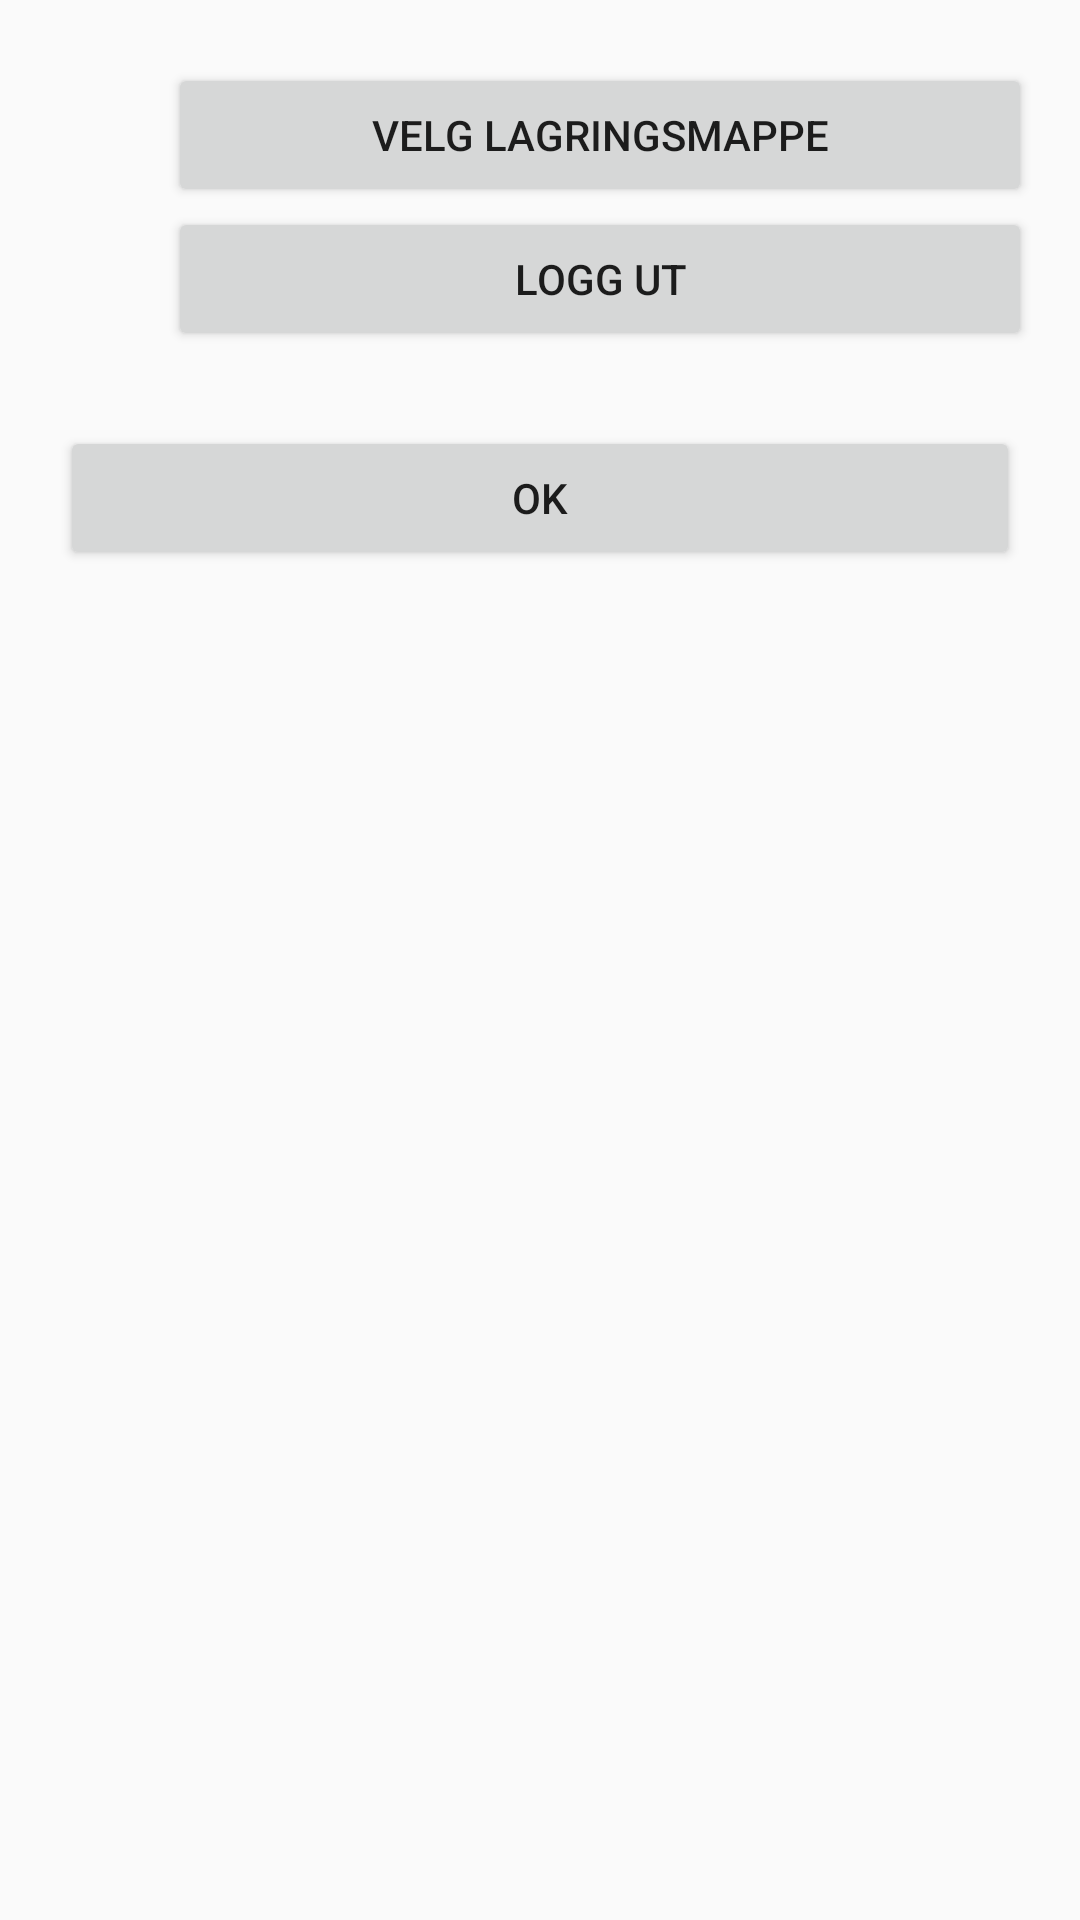

Write the Android layout XML for this screen, with the resource values it uses.
<!-- AndroidManifest.xml: application theme AppTheme -->
<!-- res/layout/dialog_settings.xml -->
<ScrollView xmlns:android="http://schemas.android.com/apk/res/android"
    android:id="@+id/settings_dialog"
    android:layout_width="match_parent"
    android:layout_height="match_parent"
    android:paddingBottom="@dimen/activity_vertical_margin"
    android:paddingLeft="@dimen/activity_horizontal_margin"
    android:paddingRight="@dimen/activity_horizontal_margin"
    android:paddingTop="@dimen/activity_vertical_margin" >

    <RelativeLayout
        android:id="@+id/settings_dialog_container"
        android:layout_width="wrap_content"
        android:layout_height="wrap_content" >

        <View
            android:id="@+id/settings_dialog_main_anchor"
            android:layout_width="0dp"
            android:layout_height="0dp"
            android:layout_centerInParent="true"
            android:visibility="invisible" />

        <RelativeLayout
            android:id="@+id/settings_dialog_fields_container"
            android:layout_width="match_parent"
            android:layout_height="wrap_content"
            android:layout_alignParentEnd="true"
            android:layout_alignParentLeft="true"
            android:layout_alignParentRight="true"
            android:layout_alignParentStart="true"
            android:layout_marginLeft="@dimen/dialog_container_small_margin_left"
            android:layout_marginStart="@dimen/dialog_container_small_margin_left"
            android:layout_marginTop="@dimen/dialog_internal_container_margin_top"
            android:orientation="vertical" >

            <View
                android:id="@+id/main_anchor"
                android:layout_width="10dp"
                android:layout_height="10dp"
                android:layout_centerInParent="true"
                android:visibility="invisible" />

            <Button
                android:id="@+id/settings_dialog_set_storage_path_button"
                android:layout_width="match_parent"
                android:layout_height="wrap_content"
                android:layout_marginLeft="@dimen/button_row_margin"
                android:layout_marginRight="@dimen/button_row_margin"
                android:layout_marginStart="@dimen/button_row_margin"
                android:text="@string/set_file_path" />

            <Button
                android:id="@+id/settings_dialog_log_out_button"
                android:layout_width="match_parent"
                android:layout_height="wrap_content"
                android:layout_below="@+id/settings_dialog_set_storage_path_button"
                android:layout_marginLeft="@dimen/button_row_margin"
                android:layout_marginRight="@dimen/button_row_margin"
                android:layout_marginStart="@dimen/button_row_margin"
                android:text="@string/log_out" />

            <View
                android:id="@+id/bottom_anchor"
                android:layout_width="0dp"
                android:layout_height="0dp"
                android:layout_below="@+id/settings_dialog_log_out_button"
                android:layout_marginBottom="@dimen/dialog_internal_container_large_margin_top"
                android:clickable="false"
                android:focusable="false"
                android:visibility="invisible" />
        </RelativeLayout>

        <LinearLayout
            android:layout_width="fill_parent"
            android:layout_height="wrap_content"
            android:layout_below="@+id/settings_dialog_fields_container"
            android:layout_marginTop="@dimen/internal_container_large_margin_top"
            android:orientation="horizontal"
            android:paddingBottom="1.0dip"
            android:paddingLeft="4.0dip"
            android:paddingRight="4.0dip"
            android:paddingTop="5.0dip" >

            <Button
                android:id="@+id/settings_dialog_ok_button"
                android:layout_width="0.0dip"
                android:layout_height="wrap_content"
                android:layout_weight="1.0"
                android:text="@string/ok" />
        </LinearLayout>
    </RelativeLayout>

</ScrollView>
<!-- resources referenced by this layout -->
<resources>
  <dimen name="activity_horizontal_margin">16dp</dimen>
  <dimen name="activity_vertical_margin">16dp</dimen>
  <dimen name="button_row_margin">30dp</dimen>
  <dimen name="dialog_container_small_margin_left">10dp</dimen>
  <dimen name="dialog_internal_container_large_margin_top">10dp</dimen>
  <dimen name="dialog_internal_container_margin_top">5dp</dimen>
  <dimen name="internal_container_large_margin_top">10dp</dimen>
  <string name="log_out">Logg ut</string>
  <string name="ok">OK</string>
  <string name="set_file_path">Velg lagringsmappe</string>
  <style name="AppTheme" parent="AppBaseTheme">
          
      </style>
  <style name="AppBaseTheme" parent="Theme.AppCompat.Light">
          
      </style>
</resources>
